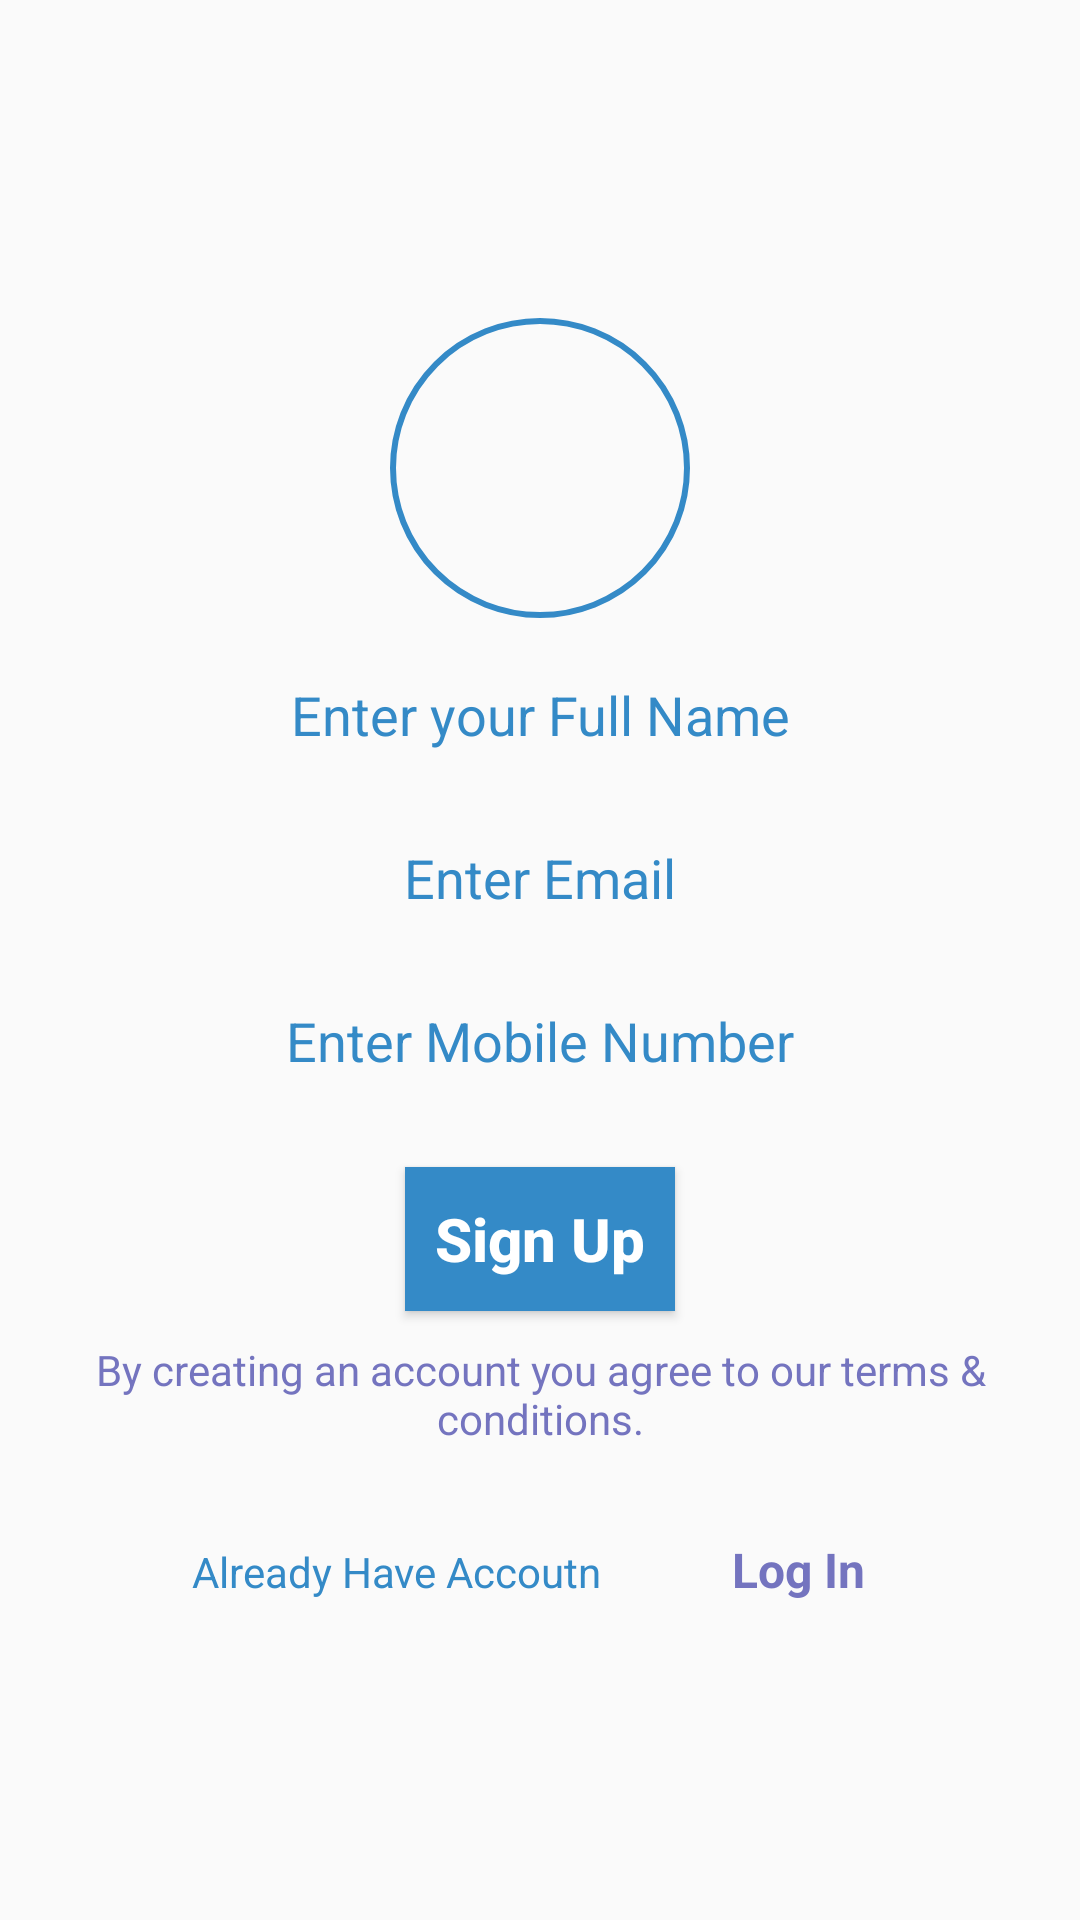

Write the Android layout XML for this screen, with the resource values it uses.
<!-- AndroidManifest.xml: application theme AppTheme -->
<!-- res/layout/activity_sign_up.xml -->
<?xml version="1.0" encoding="utf-8"?>
<RelativeLayout xmlns:android="http://schemas.android.com/apk/res/android"
    xmlns:app="http://schemas.android.com/apk/res-auto"
    xmlns:tools="http://schemas.android.com/tools"
    android:layout_width="match_parent"
    android:layout_height="match_parent"
    tools:context=".SignUpActivity">

    <LinearLayout
        android:layout_width="match_parent"
        android:layout_height="wrap_content"
        android:layout_centerInParent="true"
        android:layout_margin="20dp"
        android:orientation="vertical">

        <ImageView
            android:id="@+id/profileIV"
            android:layout_width="100dp"
            android:layout_height="100dp"
            android:layout_gravity="center"
            android:background="@drawable/shape_circle" />

        <EditText
            android:id="@+id/nameET"
            android:layout_width="match_parent"
            android:layout_height="wrap_content"
            android:layout_marginTop="10dp"
            android:background="@drawable/shape_skyblue_round_corner_transperent"
            android:inputType="text"
            android:padding="10dp"
            android:text="@string/enter_your_full_name"
            android:textAlignment="center"
            android:textColor="@color/colorPrimary" />

        <EditText
            android:id="@+id/emailET"
            android:layout_width="match_parent"
            android:layout_height="wrap_content"
            android:layout_marginTop="10dp"
            android:background="@drawable/shape_skyblue_round_corner_transperent"
            android:inputType="text"
            android:padding="10dp"
            android:text="@string/enter_email"
            android:textAlignment="center"
            android:textColor="@color/colorPrimary" />
        <EditText
            android:id="@+id/mobileNUmberET"
            android:layout_width="match_parent"
            android:layout_height="wrap_content"
            android:layout_marginTop="10dp"
            android:background="@drawable/shape_skyblue_round_corner_transperent"
            android:inputType="text"
            android:padding="10dp"
            android:text="@string/enter_mobile_number"
            android:textAlignment="center"
            android:textColor="@color/colorPrimary" />

        <Button
            android:id="@+id/signupBtn"
            android:layout_width="wrap_content"
            android:layout_height="wrap_content"
            android:layout_gravity="center"
            android:layout_marginTop="20dp"
            android:background="@color/colorPrimary"
            android:padding="10dp"
            android:text="@string/sign_up"
            android:textAllCaps="false"
            android:textColor="@color/white"
            android:textSize="20sp"
            android:textStyle="bold" />

        <TextView
            android:textAlignment="center"
            android:layout_marginTop="10dp"
            android:text="@string/by_creating_an_account_you_agree_to_our_terms_and_conditions"
            android:layout_gravity="center"
            android:textColor="@color/colorPrimaryDark"
            android:layout_width="wrap_content"
            android:layout_height="wrap_content" />

        <LinearLayout
            android:layout_width="match_parent"
            android:layout_height="wrap_content"
            android:layout_marginTop="30dp">

            <TextView
                android:layout_width="match_parent"
                android:layout_height="wrap_content"
                android:layout_weight=".3"
                android:text="@string/already_have_accoutn"
                android:textAlignment="center"
                android:textColor="@color/colorPrimary" />
            <TextView
                android:id="@+id/loginTV"
                android:layout_width="match_parent"
                android:layout_height="wrap_content"
                android:layout_weight=".7"
                android:text="@string/log_in"
                android:textStyle="bold"
                android:onClick="openLoginActivity"
                android:textSize="16sp"
                android:textColor="@color/colorPrimaryDark" />

        </LinearLayout>



    </LinearLayout>

</RelativeLayout>
<!-- resources referenced by this layout -->
<resources>
  <color name="colorPrimary">#348AC7</color>
  <color name="colorPrimaryDark">#7474BF</color>
  <color name="white">#ffffff</color>
  <!-- drawable shape_circle (drawable) -->
  <?xml version="1.0" encoding="utf-8"?>
  <shape xmlns:android="http://schemas.android.com/apk/res/android"
      android:shape="oval" >
  
      <solid android:color="#00000000" />
      <stroke
          android:width="2dp"
          android:color="@color/colorPrimary"/>
  
  </shape>
  <string name="already_have_accoutn">Already Have Accoutn</string>
  <string name="by_creating_an_account_you_agree_to_our_terms_and_conditions">By creating an account you agree to our terms &amp; conditions.</string>
  <string name="enter_email">Enter Email</string>
  <string name="enter_mobile_number">Enter Mobile Number</string>
  <string name="enter_your_full_name">Enter your Full Name</string>
  <string name="log_in">Log In</string>
  <string name="sign_up">Sign Up</string>
  <style name="AppTheme" parent="Theme.AppCompat.Light.NoActionBar">
          
          <item name="colorPrimary">@color/colorPrimary</item>
          <item name="colorPrimaryDark">@color/colorPrimaryDark</item>
          <item name="colorAccent">@color/colorAccent</item>
  
  
          <item name="android:windowAnimationStyle">@style/CustomActivityAnimation</item>
      </style>
  <color name="colorAccent">#D81B60</color>
  <style name="CustomActivityAnimation" parent="@android:style/Animation.Activity">
          <item name="android:activityOpenEnterAnimation">@anim/slide_in_right</item>
          <item name="android:activityOpenExitAnimation">@anim/slide_out_left</item>
          <item name="android:activityCloseEnterAnimation">@anim/slide_in_left</item>
          <item name="android:activityCloseExitAnimation">@anim/slide_out_right</item>
      </style>
</resources>
